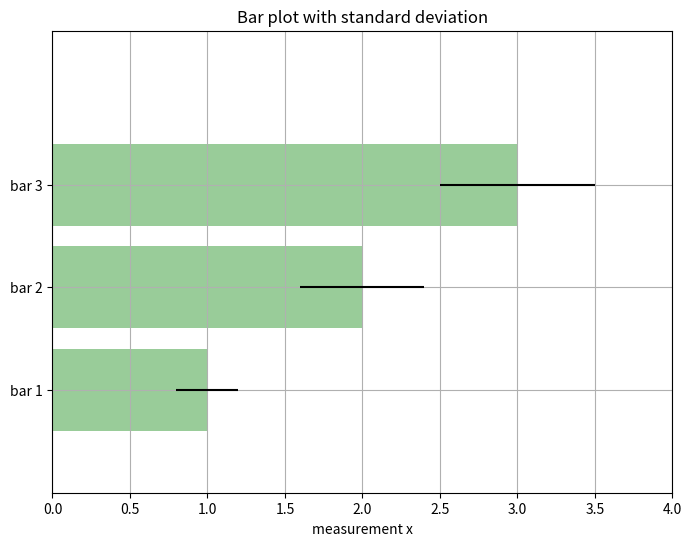

Recreate this plot in Python.
# coding:utf-8
from matplotlib import pyplot as plt
import numpy as np

# 输入数据
mean_values = [1, 2, 3]
std_dev = [0.2, 0.4, 0.5]
bar_labels = ['bar 1', 'bar 2', 'bar 3']

fig = plt.figure(figsize=(8, 6))

# 绘制条形图
y_pos = np.arange(len(mean_values))
y_pos = [x for x in y_pos]
plt.yticks(y_pos, bar_labels, fontsize=10)
plt.barh(y_pos, mean_values, xerr=std_dev,
         align='center', alpha=0.4, color='g')

# 标签
plt.xlabel('measurement x')
t = plt.title('Bar plot with standard deviation')
plt.ylim([-1, len(mean_values) + 0.5])
plt.xlim([0, 4])
plt.grid()

plt.show()